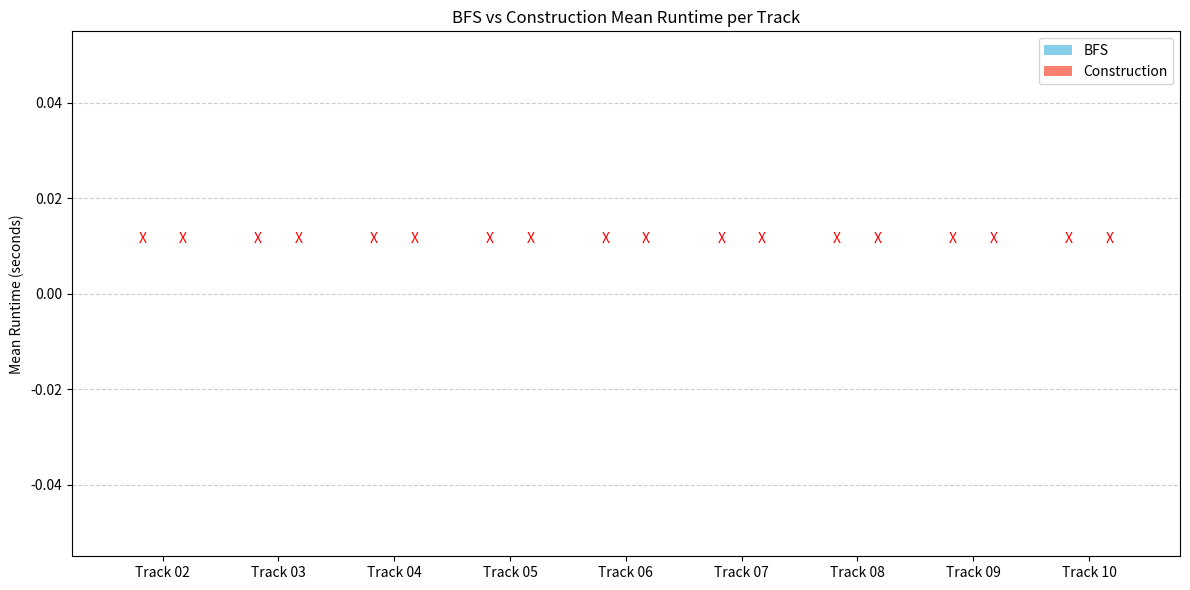

Python code for this plot:
import os
import json
import matplotlib.pyplot as plt

def load_mean_times(track_ids, base_path="benchmark"):
    bfs_means = []
    construction_means = []
    labels = []

    for i in track_ids:
        track_label = f"Track {i:02d}"
        labels.append(track_label)

        bfs_path = os.path.join(base_path, f"bfs_track_{i:02d}.t.json")
        cons_path = os.path.join(base_path, f"construction_track_{i:02d}.t.json")

        def get_mean(filepath):
            try:
                with open(filepath) as f:
                    data = json.load(f)
                    return data["metadata"].get("mean")
            except (FileNotFoundError, json.JSONDecodeError):
                return None

        bfs_means.append(get_mean(bfs_path))
        construction_means.append(get_mean(cons_path))

    return labels, bfs_means, construction_means

def plot_comparison(labels, bfs_means, construction_means, output_path):
    x = list(range(len(labels)))
    bar_width = 0.35

    bfs_clean = [v if v is not None else 0 for v in bfs_means]
    cons_clean = [v if v is not None else 0 for v in construction_means]

    fig, ax = plt.subplots(figsize=(12, 6))

    ax.bar([i - bar_width / 2 for i in x], bfs_clean, width=bar_width, label="BFS", color="skyblue")
    ax.bar([i + bar_width / 2 for i in x], cons_clean, width=bar_width, label="Construction", color="salmon")

    ax.set_xticks(x)
    ax.set_xticklabels(labels)
    ax.set_ylabel("Mean Runtime (seconds)")
    ax.set_title("BFS vs Construction Mean Runtime per Track")
    ax.legend()
    ax.grid(axis='y', linestyle='--', alpha=0.6)

    for i, (bm, cm) in enumerate(zip(bfs_means, construction_means)):
        if bm is None:
            ax.text(i - bar_width / 2, 0.01, "X", ha="center", va="bottom", color="red")
        if cm is None:
            ax.text(i + bar_width / 2, 0.01, "X", ha="center", va="bottom", color="red")

    plt.tight_layout()

    # Save to file
    os.makedirs(os.path.dirname(output_path), exist_ok=True)
    plt.savefig(output_path)
    print(f"✅ Plot saved to {output_path}")

    plt.close()

if __name__ == "__main__":
    tracks = range(2, 11)
    labels, bfs, construction = load_mean_times(tracks)
    plot_comparison(labels, bfs, construction, output_path="benchmark/plots/runtime_comparison.png")
